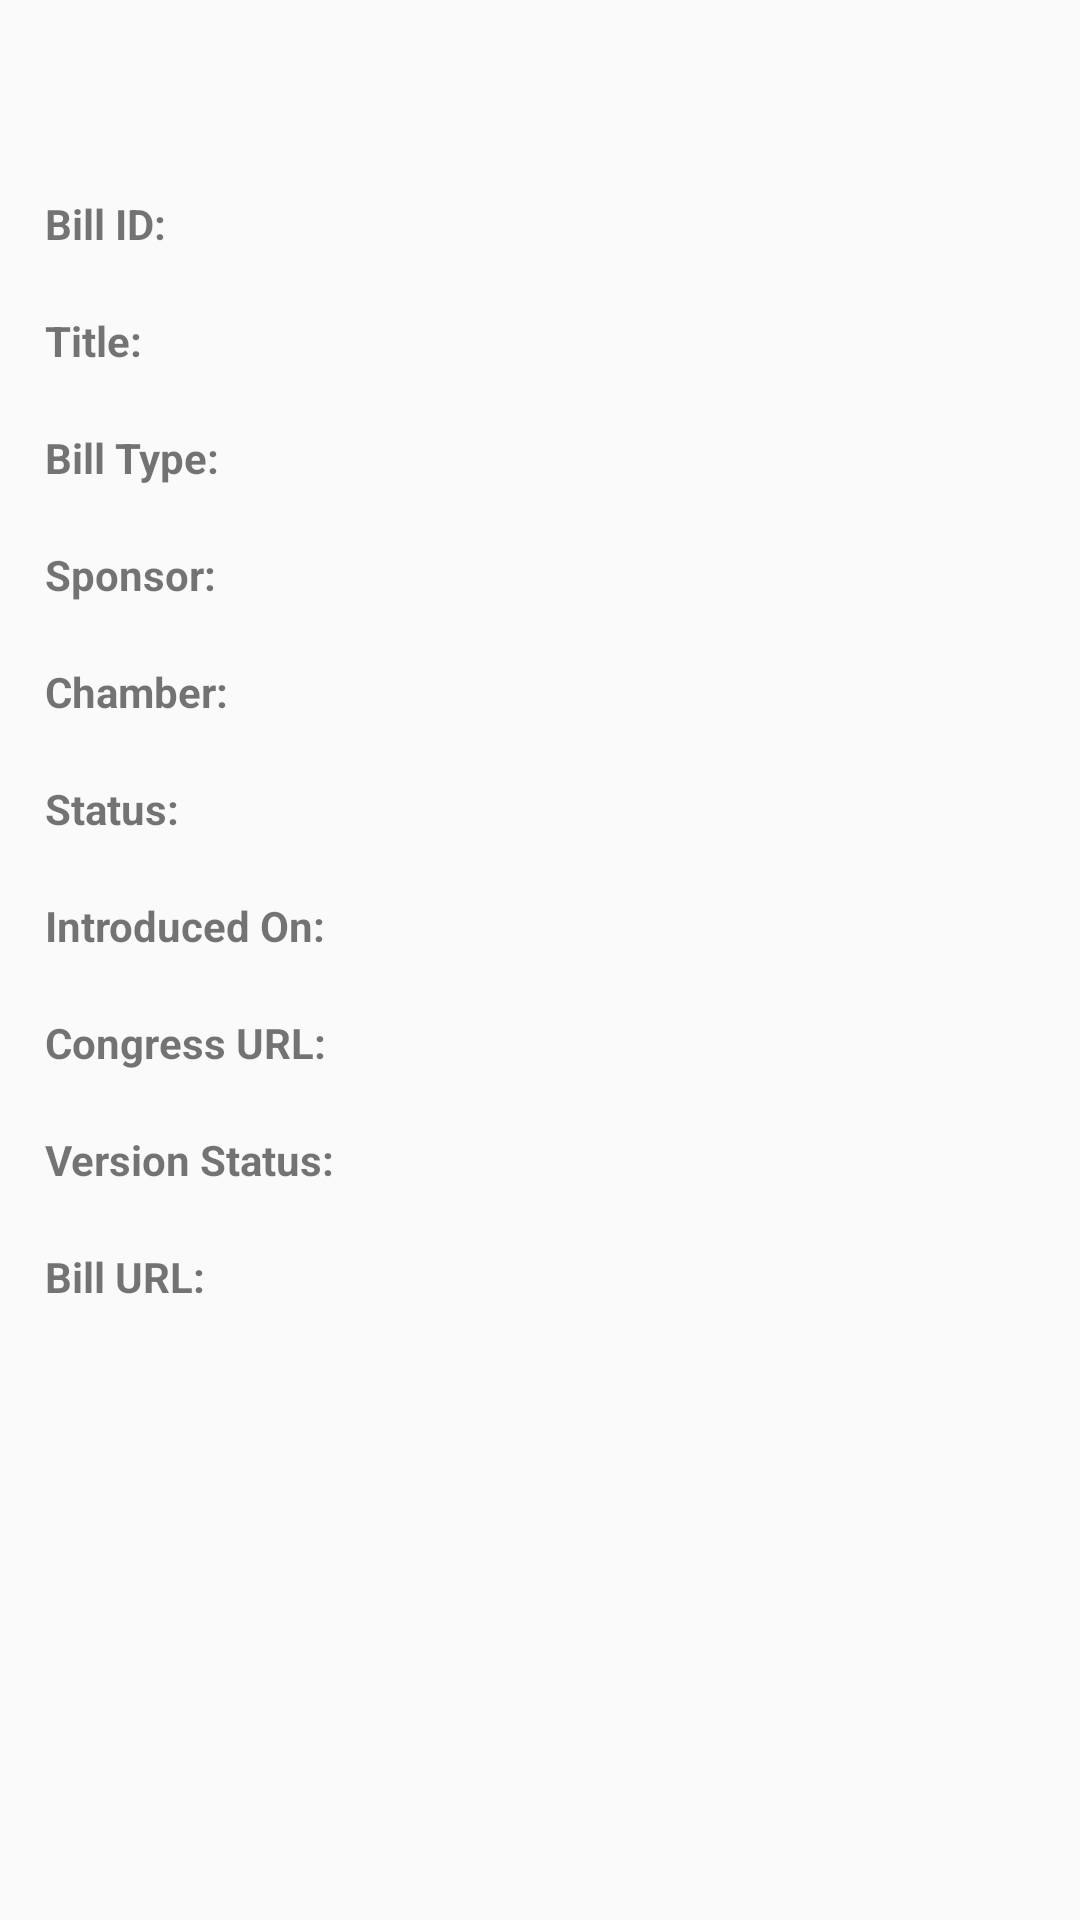

Produce the Android XML layout that renders to this screen, including the resource entries it uses.
<!-- AndroidManifest.xml: application theme AppTheme -->
<!-- res/layout/activity_bill_detail.xml -->
<?xml version="1.0" encoding="utf-8"?>

<LinearLayout xmlns:android="http://schemas.android.com/apk/res/android"
    xmlns:tools="http://schemas.android.com/tools"
    android:id="@+id/activity_bill_detail"
    android:layout_width="match_parent"
    android:layout_height="match_parent"
    android:padding="@dimen/padding_global"
    android:textSize="@dimen/text_size_global"
    tools:context="com.example.congressapi.BillDetail">

    <ScrollView
        android:layout_width="match_parent"
        android:layout_height="match_parent">

        <TableLayout
            android:layout_width="match_parent"
            android:layout_height="match_parent">

            <TableRow
                android:layout_width="fill_parent"
                android:layout_height="wrap_content"
                android:paddingBottom="20dp"
                android:weightSum="10">

                <Space
                    android:layout_width="wrap_content"
                    android:layout_height="wrap_content"
                    android:layout_weight="10" />

                <ImageButton
                    android:id="@+id/imageButton_bill_fave"
                    android:layout_width="@dimen/star_outline_width"
                    android:layout_height="@dimen/star_outline_height"
                    android:layout_weight="0"
                    android:adjustViewBounds="false"
                    android:background="@android:color/transparent"
                    android:scaleType="fitCenter" />
            </TableRow>

            <TableRow
                android:layout_width="fill_parent"
                android:layout_height="wrap_content"
                android:paddingBottom="20dp"
                android:weightSum="2">

                <TextView
                    android:layout_width="0dp"
                    android:layout_height="wrap_content"
                    android:layout_weight="1"
                    android:text="Bill ID:"
                    android:textStyle="bold" />

                <TextView
                    android:id="@+id/detail_bill_id"
                    android:layout_width="0dp"
                    android:layout_height="wrap_content"
                    android:layout_weight="1"
                    android:gravity="right" />
            </TableRow>

            <TableRow
                android:layout_width="fill_parent"
                android:layout_height="wrap_content"
                android:paddingBottom="20dp"
                android:weightSum="3">

                <TextView
                    android:layout_width="0dp"
                    android:layout_height="wrap_content"
                    android:layout_weight="1"
                    android:text="Title:"
                    android:textStyle="bold" />

                <TextView
                    android:id="@+id/detail_bill_title"
                    android:layout_width="0dp"
                    android:layout_height="wrap_content"
                    android:layout_weight="2"
                    android:gravity="right" />
            </TableRow>

            <TableRow
                android:layout_width="fill_parent"
                android:layout_height="wrap_content"
                android:paddingBottom="20dp"
                android:weightSum="2">

                <TextView
                    android:layout_width="0dp"
                    android:layout_height="wrap_content"
                    android:layout_weight="1"
                    android:text="Bill Type:"
                    android:textStyle="bold" />

                <TextView
                    android:id="@+id/detail_bill_type"
                    android:layout_width="wrap_content"
                    android:layout_weight="1"
                    android:gravity="right" />
            </TableRow>

            <TableRow
                android:layout_width="fill_parent"
                android:layout_height="wrap_content"
                android:paddingBottom="20dp"
                android:weightSum="2">

                <TextView
                    android:layout_weight="1"
                    android:text="Sponsor:"
                    android:textStyle="bold" />

                <TextView
                    android:id="@+id/detail_bill_sponsor"
                    android:layout_width="0dp"
                    android:layout_height="wrap_content"
                    android:layout_weight="1"
                    android:gravity="right" />
            </TableRow>

            <TableRow
                android:layout_width="fill_parent"
                android:layout_height="wrap_content"
                android:paddingBottom="20dp"
                android:weightSum="2">

                <TextView
                    android:layout_width="0dp"
                    android:layout_height="wrap_content"
                    android:layout_weight="1"
                    android:text="Chamber:"
                    android:textStyle="bold" />

                <TextView
                    android:id="@+id/detail_bill_chamber"
                    android:layout_width="0dp"
                    android:layout_height="wrap_content"
                    android:layout_weight="1"
                    android:gravity="right" />
            </TableRow>

            <TableRow
                android:layout_width="fill_parent"
                android:layout_height="wrap_content"
                android:paddingBottom="20dp"
                android:weightSum="2">

                <TextView
                    android:layout_width="0dp"
                    android:layout_height="wrap_content"
                    android:layout_weight="1"
                    android:text="Status:"
                    android:textStyle="bold" />

                <TextView
                    android:id="@+id/detail_bill_status"
                    android:layout_width="0dp"
                    android:layout_height="wrap_content"
                    android:layout_weight="1"
                    android:gravity="right" />
            </TableRow>

            <TableRow
                android:layout_width="fill_parent"
                android:layout_height="wrap_content"
                android:paddingBottom="20dp"
                android:weightSum="2">

                <TextView
                    android:layout_width="0dp"
                    android:layout_height="wrap_content"
                    android:layout_weight="1"
                    android:text="Introduced On:"
                    android:textStyle="bold" />

                <TextView
                    android:id="@+id/detail_bill_introduced"
                    android:layout_width="0dp"
                    android:layout_height="wrap_content"
                    android:layout_weight="1"
                    android:gravity="right" />
            </TableRow>

            <TableRow
                android:layout_width="fill_parent"
                android:layout_height="wrap_content"
                android:paddingBottom="20dp"
                android:weightSum="2">

                <TextView
                    android:layout_width="0dp"
                    android:layout_height="wrap_content"
                    android:layout_weight="1"
                    android:text="Congress URL:"
                    android:textStyle="bold" />

                <TextView
                    android:id="@+id/detail_bill_congress_url"
                    android:layout_width="0dp"
                    android:layout_height="wrap_content"
                    android:layout_weight="1"
                    android:textColor="@color/blue"
                    android:gravity="right" />
            </TableRow>

            <TableRow
                android:layout_width="fill_parent"
                android:layout_height="wrap_content"
                android:paddingBottom="20dp"
                android:weightSum="2">

                <TextView
                    android:layout_width="0dp"
                    android:layout_height="wrap_content"
                    android:layout_weight="1"
                    android:text="Version Status:"
                    android:textStyle="bold" />

                <TextView
                    android:id="@+id/detail_bill_version"
                    android:layout_width="0dp"
                    android:layout_height="wrap_content"
                    android:layout_weight="1"
                    android:gravity="right" />
            </TableRow>

            <TableRow
                android:layout_width="fill_parent"
                android:layout_height="wrap_content"
                android:paddingBottom="20dp"
                android:weightSum="2">

                <TextView
                    android:layout_width="0dp"
                    android:layout_height="wrap_content"
                    android:layout_weight="1"
                    android:text="Bill URL:"
                    android:textStyle="bold" />

                <TextView
                    android:id="@+id/detail_bill_url"
                    android:layout_width="0dp"
                    android:layout_height="wrap_content"
                    android:layout_weight="1"
                    android:textColor="@color/blue"
                    android:gravity="right" />
            </TableRow>
        </TableLayout>
    </ScrollView>
</LinearLayout>
<!-- resources referenced by this layout -->
<resources>
  <color name="blue">#0000EE</color>
  <dimen name="padding_global">15dp</dimen>
  <dimen name="star_outline_height">30dp</dimen>
  <dimen name="star_outline_width">30dp</dimen>
  <dimen name="text_size_global">30dp</dimen>
  <style name="AppTheme" parent="Theme.AppCompat.Light.DarkActionBar">
          
          <item name="colorPrimary">@color/colorPrimary</item>
          <item name="colorPrimaryDark">@color/colorPrimaryDark</item>
          <item name="colorAccent">#FFF</item>
      </style>
  <color name="colorPrimary">#484848</color>
  <color name="colorPrimaryDark">#484848</color>
</resources>
